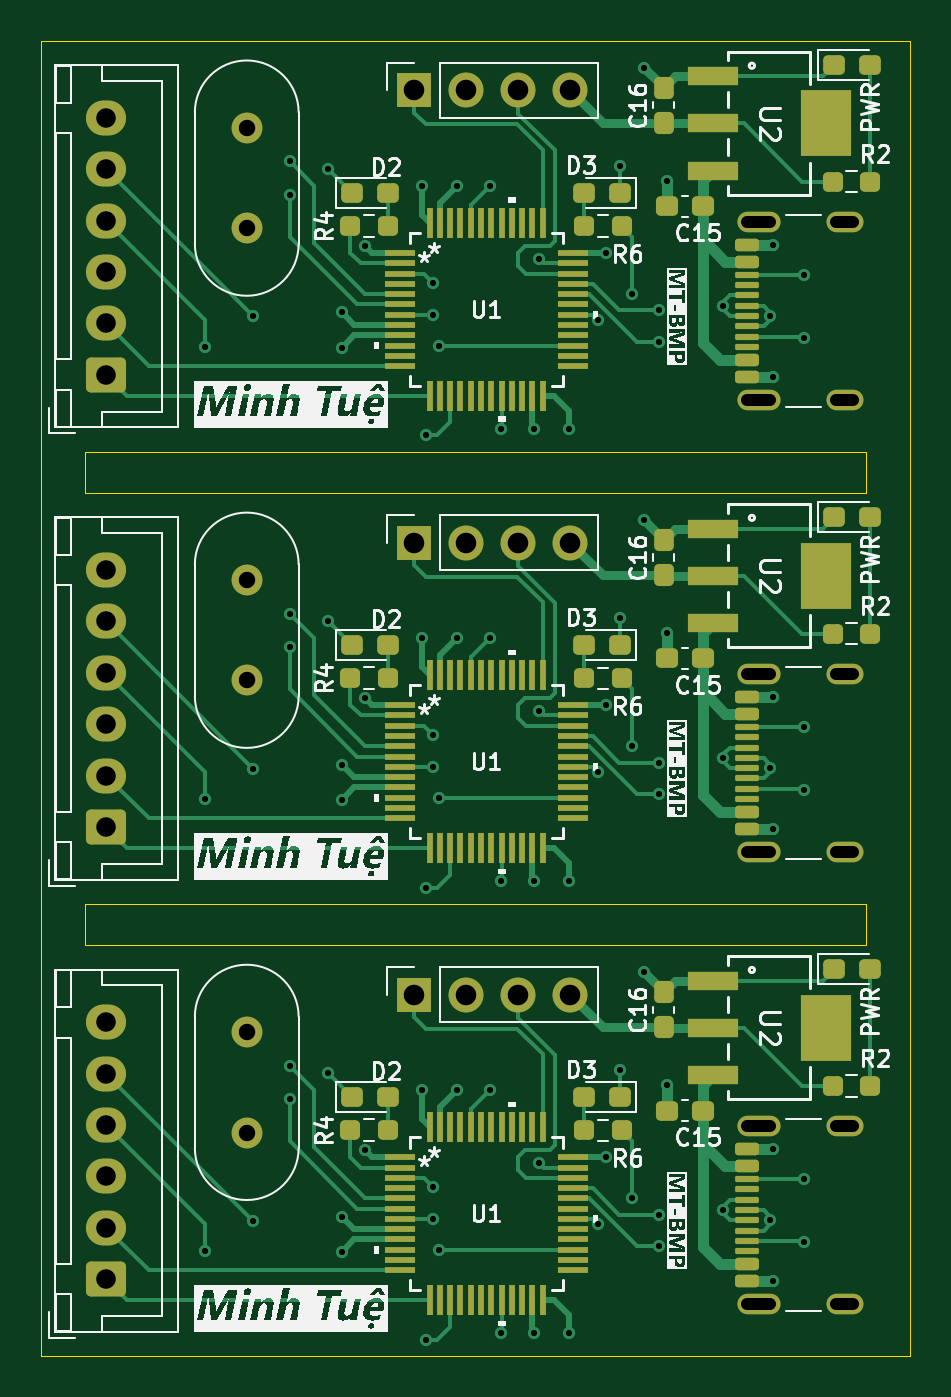
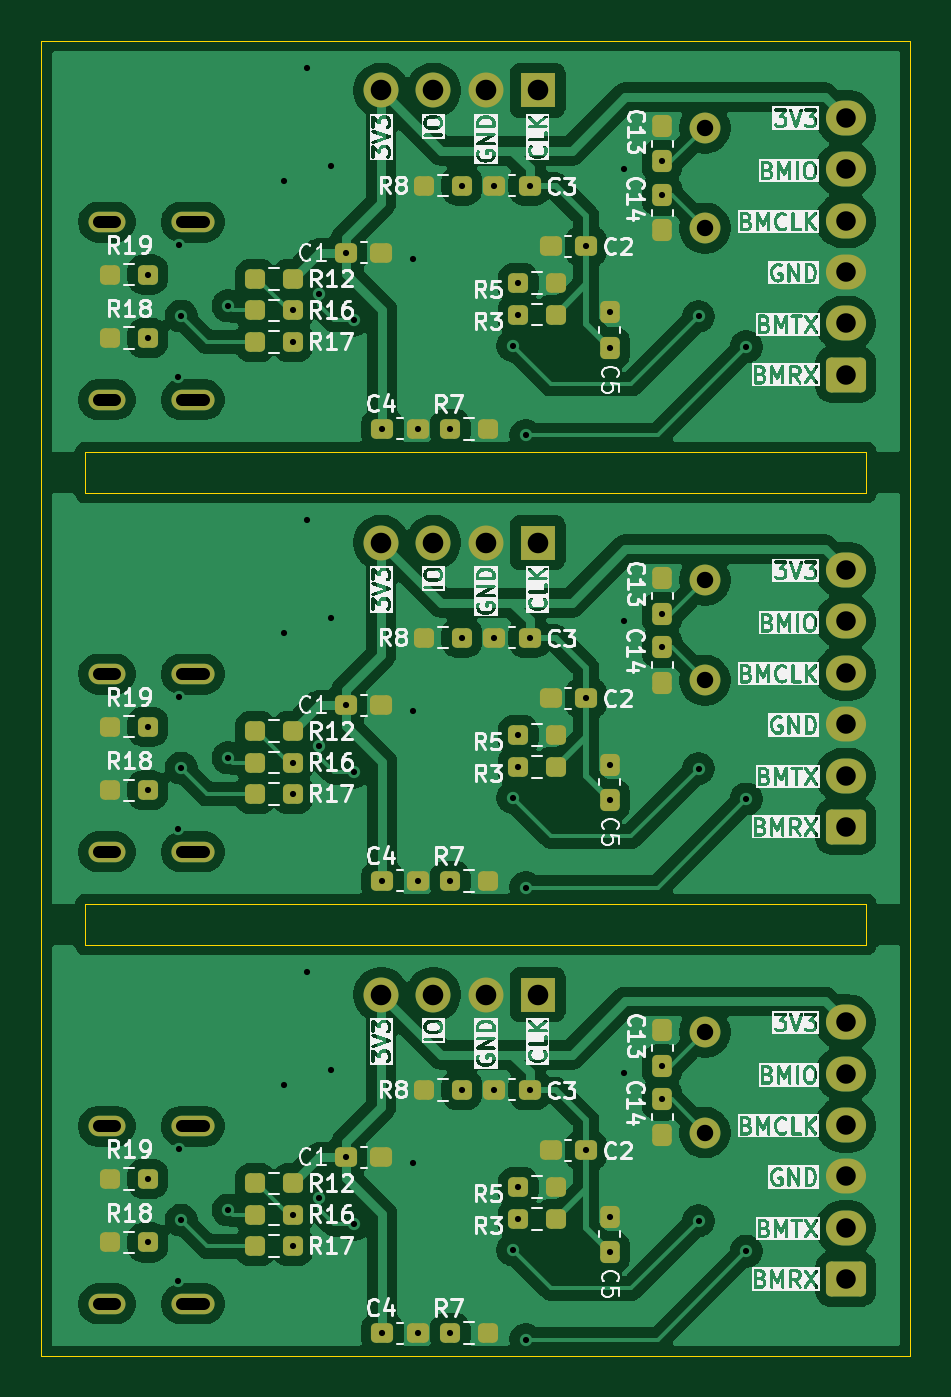
Circuit board: 11 layer files. Board 42.3 x 64.0 mm.
- bottom_copper: BMP_Bluepill-B_Cu.gbr (166692 bytes)
- bottom_mask: BMP_Bluepill-B_Mask.gbr (7030 bytes)
- paste: BMP_Bluepill-B_Paste.gbr (5183 bytes)
- bottom_silk: BMP_Bluepill-B_Silkscreen.gbr (322881 bytes)
- outline: BMP_Bluepill-Edge_Cuts.gbr (875 bytes)
- top_copper: BMP_Bluepill-F_Cu.gbr (46226 bytes)
- top_mask: BMP_Bluepill-F_Mask.gbr (11147 bytes)
- paste: BMP_Bluepill-F_Paste.gbr (9779 bytes)
- top_silk: BMP_Bluepill-F_Silkscreen.gbr (90658 bytes)
- drill: BMP_Bluepill-NPTH-drl.gbr (464 bytes)
- drill: BMP_Bluepill-PTH-drl.gbr (4986 bytes)

=== bottom_copper: BMP_Bluepill-B_Cu.gbr (166692 bytes, source omitted) ===
=== bottom_mask: BMP_Bluepill-B_Mask.gbr (7030 bytes, source omitted) ===
=== paste: BMP_Bluepill-B_Paste.gbr ===
%TF.GenerationSoftware,KiCad,Pcbnew,9.0.1*%
%TF.CreationDate,2026-03-03T23:35:58+07:00*%
%TF.ProjectId,BMP_Bluepill,424d505f-426c-4756-9570-696c6c2e6b69,rev?*%
%TF.SameCoordinates,Original*%
%TF.FileFunction,Paste,Bot*%
%TF.FilePolarity,Positive*%
%FSLAX46Y46*%
G04 Gerber Fmt 4.6, Leading zero omitted, Abs format (unit mm)*
G04 Created by KiCad (PCBNEW 9.0.1) date 2026-03-03 23:35:58*
%MOMM*%
%LPD*%
G01*
G04 APERTURE LIST*
G04 Aperture macros list*
%AMRoundRect*
0 Rectangle with rounded corners*
0 $1 Rounding radius*
0 $2 $3 $4 $5 $6 $7 $8 $9 X,Y pos of 4 corners*
0 Add a 4 corners polygon primitive as box body*
4,1,4,$2,$3,$4,$5,$6,$7,$8,$9,$2,$3,0*
0 Add four circle primitives for the rounded corners*
1,1,$1+$1,$2,$3*
1,1,$1+$1,$4,$5*
1,1,$1+$1,$6,$7*
1,1,$1+$1,$8,$9*
0 Add four rect primitives between the rounded corners*
20,1,$1+$1,$2,$3,$4,$5,0*
20,1,$1+$1,$4,$5,$6,$7,0*
20,1,$1+$1,$6,$7,$8,$9,0*
20,1,$1+$1,$8,$9,$2,$3,0*%
G04 Aperture macros list end*
%ADD10RoundRect,0.237500X-0.237500X0.300000X-0.237500X-0.300000X0.237500X-0.300000X0.237500X0.300000X0*%
%ADD11RoundRect,0.237500X-0.250000X-0.237500X0.250000X-0.237500X0.250000X0.237500X-0.250000X0.237500X0*%
%ADD12RoundRect,0.237500X0.250000X0.237500X-0.250000X0.237500X-0.250000X-0.237500X0.250000X-0.237500X0*%
%ADD13RoundRect,0.237500X0.237500X-0.300000X0.237500X0.300000X-0.237500X0.300000X-0.237500X-0.300000X0*%
%ADD14RoundRect,0.237500X-0.300000X-0.237500X0.300000X-0.237500X0.300000X0.237500X-0.300000X0.237500X0*%
%ADD15RoundRect,0.237500X0.300000X0.237500X-0.300000X0.237500X-0.300000X-0.237500X0.300000X-0.237500X0*%
G04 APERTURE END LIST*
D10*
%TO.C,C14*%
X112080000Y-151502497D03*
X112080000Y-153227499D03*
%TD*%
D11*
%TO.C,R5*%
X117255000Y-133780000D03*
X119080000Y-133780000D03*
%TD*%
D12*
%TO.C,R17*%
X131872500Y-158650000D03*
X130047500Y-158650000D03*
%TD*%
D11*
%TO.C,R12*%
X130047500Y-133590000D03*
X131872500Y-133590000D03*
%TD*%
D12*
%TO.C,R19*%
X138932500Y-111370000D03*
X137107500Y-111370000D03*
%TD*%
D13*
%TO.C,C5*%
X114620000Y-158942501D03*
X114620000Y-157217499D03*
%TD*%
D12*
%TO.C,R19*%
X138932500Y-155370000D03*
X137107500Y-155370000D03*
%TD*%
D13*
%TO.C,C13*%
X112080000Y-149870000D03*
X112080000Y-148144998D03*
%TD*%
D12*
%TO.C,R16*%
X131872500Y-113120000D03*
X130047500Y-113120000D03*
%TD*%
D14*
%TO.C,C2*%
X115777499Y-131990000D03*
X117502501Y-131990000D03*
%TD*%
D11*
%TO.C,R12*%
X130047500Y-111590000D03*
X131872500Y-111590000D03*
%TD*%
D15*
%TO.C,C4*%
X125690002Y-140880000D03*
X123965000Y-140880000D03*
%TD*%
D12*
%TO.C,R18*%
X138932500Y-136470000D03*
X137107500Y-136470000D03*
%TD*%
D13*
%TO.C,C13*%
X112080000Y-127870000D03*
X112080000Y-126144998D03*
%TD*%
D14*
%TO.C,C3*%
X118524998Y-129040000D03*
X120250000Y-129040000D03*
%TD*%
D12*
%TO.C,R16*%
X131872500Y-157120000D03*
X130047500Y-157120000D03*
%TD*%
D14*
%TO.C,C3*%
X118524998Y-151040000D03*
X120250000Y-151040000D03*
%TD*%
D12*
%TO.C,R8*%
X123655000Y-151040000D03*
X121830000Y-151040000D03*
%TD*%
%TO.C,R8*%
X123655000Y-129040000D03*
X121830000Y-129040000D03*
%TD*%
D15*
%TO.C,C1*%
X127462501Y-132320000D03*
X125737499Y-132320000D03*
%TD*%
D13*
%TO.C,C13*%
X112080000Y-105870000D03*
X112080000Y-104144998D03*
%TD*%
D15*
%TO.C,C1*%
X127462501Y-110320000D03*
X125737499Y-110320000D03*
%TD*%
D12*
%TO.C,R18*%
X138932500Y-158470000D03*
X137107500Y-158470000D03*
%TD*%
%TO.C,R17*%
X131872500Y-114650000D03*
X130047500Y-114650000D03*
%TD*%
D13*
%TO.C,C5*%
X114620000Y-114942501D03*
X114620000Y-113217499D03*
%TD*%
D12*
%TO.C,R3*%
X119077101Y-157325000D03*
X117252101Y-157325000D03*
%TD*%
D11*
%TO.C,R7*%
X120565000Y-118880000D03*
X122390000Y-118880000D03*
%TD*%
D10*
%TO.C,C14*%
X112080000Y-107502497D03*
X112080000Y-109227499D03*
%TD*%
%TO.C,C14*%
X112080000Y-129502497D03*
X112080000Y-131227499D03*
%TD*%
D12*
%TO.C,R17*%
X131872500Y-136650000D03*
X130047500Y-136650000D03*
%TD*%
D11*
%TO.C,R5*%
X117255000Y-111780000D03*
X119080000Y-111780000D03*
%TD*%
D12*
%TO.C,R3*%
X119077101Y-113325000D03*
X117252101Y-113325000D03*
%TD*%
D15*
%TO.C,C4*%
X125690002Y-162880000D03*
X123965000Y-162880000D03*
%TD*%
D14*
%TO.C,C3*%
X118524998Y-107040000D03*
X120250000Y-107040000D03*
%TD*%
D11*
%TO.C,R12*%
X130047500Y-155590000D03*
X131872500Y-155590000D03*
%TD*%
D14*
%TO.C,C2*%
X115777499Y-153990000D03*
X117502501Y-153990000D03*
%TD*%
D11*
%TO.C,R7*%
X120565000Y-162880000D03*
X122390000Y-162880000D03*
%TD*%
D12*
%TO.C,R3*%
X119077101Y-135325000D03*
X117252101Y-135325000D03*
%TD*%
D14*
%TO.C,C2*%
X115777499Y-109990000D03*
X117502501Y-109990000D03*
%TD*%
D12*
%TO.C,R19*%
X138932500Y-133370000D03*
X137107500Y-133370000D03*
%TD*%
D15*
%TO.C,C4*%
X125690002Y-118880000D03*
X123965000Y-118880000D03*
%TD*%
D11*
%TO.C,R5*%
X117255000Y-155780000D03*
X119080000Y-155780000D03*
%TD*%
D12*
%TO.C,R16*%
X131872500Y-135120000D03*
X130047500Y-135120000D03*
%TD*%
D11*
%TO.C,R7*%
X120565000Y-140880000D03*
X122390000Y-140880000D03*
%TD*%
D15*
%TO.C,C1*%
X127462501Y-154320000D03*
X125737499Y-154320000D03*
%TD*%
D12*
%TO.C,R8*%
X123655000Y-107040000D03*
X121830000Y-107040000D03*
%TD*%
%TO.C,R18*%
X138932500Y-114470000D03*
X137107500Y-114470000D03*
%TD*%
D13*
%TO.C,C5*%
X114620000Y-136942501D03*
X114620000Y-135217499D03*
%TD*%
M02*

=== bottom_silk: BMP_Bluepill-B_Silkscreen.gbr (322881 bytes, source omitted) ===
=== outline: BMP_Bluepill-Edge_Cuts.gbr ===
%TF.GenerationSoftware,KiCad,Pcbnew,9.0.1*%
%TF.CreationDate,2026-03-03T23:35:58+07:00*%
%TF.ProjectId,BMP_Bluepill,424d505f-426c-4756-9570-696c6c2e6b69,rev?*%
%TF.SameCoordinates,Original*%
%TF.FileFunction,Profile,NP*%
%FSLAX46Y46*%
G04 Gerber Fmt 4.6, Leading zero omitted, Abs format (unit mm)*
G04 Created by KiCad (PCBNEW 9.0.1) date 2026-03-03 23:35:58*
%MOMM*%
%LPD*%
G01*
G04 APERTURE LIST*
%TA.AperFunction,Profile*%
%ADD10C,0.050000*%
%TD*%
G04 APERTURE END LIST*
D10*
X102145000Y-142000000D02*
X140145000Y-142000000D01*
X140145000Y-144000000D01*
X102145000Y-144000000D01*
X102145000Y-142000000D01*
X102145000Y-120000000D02*
X140145000Y-120000000D01*
X140145000Y-122000000D01*
X102145000Y-122000000D01*
X102145000Y-120000000D01*
X100000000Y-100000000D02*
X142290000Y-100000000D01*
X142290000Y-164000000D01*
X100000000Y-164000000D01*
X100000000Y-100000000D01*
M02*

=== top_copper: BMP_Bluepill-F_Cu.gbr (46226 bytes, source omitted) ===
=== top_mask: BMP_Bluepill-F_Mask.gbr (11147 bytes, source omitted) ===
=== paste: BMP_Bluepill-F_Paste.gbr (9779 bytes, source omitted) ===
=== top_silk: BMP_Bluepill-F_Silkscreen.gbr (90658 bytes, source omitted) ===
=== drill: BMP_Bluepill-NPTH-drl.gbr ===
%TF.GenerationSoftware,KiCad,Pcbnew,9.0.1*%
%TF.CreationDate,2026-03-03T23:36:01+07:00*%
%TF.ProjectId,BMP_Bluepill,424d505f-426c-4756-9570-696c6c2e6b69,rev?*%
%TF.SameCoordinates,Original*%
%TF.FileFunction,NonPlated,1,2,NPTH*%
%TF.FilePolarity,Positive*%
%FSLAX46Y46*%
G04 Gerber Fmt 4.6, Leading zero omitted, Abs format (unit mm)*
G04 Created by KiCad (PCBNEW 9.0.1) date 2026-03-03 23:36:01*
%MOMM*%
%LPD*%
G01*
G04 APERTURE LIST*
G04 APERTURE END LIST*
M02*

=== drill: BMP_Bluepill-PTH-drl.gbr ===
%TF.GenerationSoftware,KiCad,Pcbnew,9.0.1*%
%TF.CreationDate,2026-03-03T23:36:01+07:00*%
%TF.ProjectId,BMP_Bluepill,424d505f-426c-4756-9570-696c6c2e6b69,rev?*%
%TF.SameCoordinates,Original*%
%TF.FileFunction,Plated,1,2,PTH,Mixed*%
%TF.FilePolarity,Positive*%
%FSLAX46Y46*%
G04 Gerber Fmt 4.6, Leading zero omitted, Abs format (unit mm)*
G04 Created by KiCad (PCBNEW 9.0.1) date 2026-03-03 23:36:01*
%MOMM*%
%LPD*%
G01*
G04 APERTURE LIST*
%TA.AperFunction,ViaDrill*%
%ADD10C,0.300000*%
%TD*%
G04 aperture for slot hole*
%TA.AperFunction,ComponentDrill*%
%ADD11C,0.600000*%
%TD*%
%TA.AperFunction,ComponentDrill*%
%ADD12C,0.800000*%
%TD*%
%TA.AperFunction,ComponentDrill*%
%ADD13C,0.950000*%
%TD*%
%TA.AperFunction,ComponentDrill*%
%ADD14C,1.000000*%
%TD*%
G04 APERTURE END LIST*
D10*
X107990000Y-114890000D03*
X107990000Y-136890000D03*
X107990000Y-158890000D03*
X110307500Y-113412500D03*
X110307500Y-135412500D03*
X110307500Y-157412500D03*
X112080000Y-105870000D03*
X112080000Y-107502497D03*
X112080000Y-127870000D03*
X112080000Y-129502497D03*
X112080000Y-149870000D03*
X112080000Y-151502497D03*
X113950000Y-106220000D03*
X113950000Y-128220000D03*
X113950000Y-150220000D03*
X114620000Y-113217499D03*
X114620000Y-114942501D03*
X114620000Y-135217499D03*
X114620000Y-136942501D03*
X114620000Y-157217499D03*
X114620000Y-158942501D03*
X115777499Y-109990000D03*
X115777499Y-131990000D03*
X115777499Y-153990000D03*
X118524998Y-107040000D03*
X118524998Y-129040000D03*
X118524998Y-151040000D03*
X118710000Y-119200000D03*
X118710000Y-141200000D03*
X118710000Y-163200000D03*
X119077101Y-113325000D03*
X119077101Y-135325000D03*
X119077101Y-157325000D03*
X119080000Y-111780000D03*
X119080000Y-133780000D03*
X119080000Y-155780000D03*
X119350000Y-114824999D03*
X119350000Y-136824999D03*
X119350000Y-158824999D03*
X120250000Y-107040000D03*
X120250000Y-129040000D03*
X120250000Y-151040000D03*
X121830000Y-107040000D03*
X121830000Y-129040000D03*
X121830000Y-151040000D03*
X122390000Y-118880000D03*
X122390000Y-140880000D03*
X122390000Y-162880000D03*
X123965000Y-118880000D03*
X123965000Y-140880000D03*
X123965000Y-162880000D03*
X124220000Y-110600000D03*
X124220000Y-132600000D03*
X124220000Y-154600000D03*
X125690002Y-118880000D03*
X125690002Y-140880000D03*
X125690002Y-162880000D03*
X127087434Y-113585961D03*
X127087434Y-135585961D03*
X127087434Y-157585961D03*
X127462501Y-110320000D03*
X127462501Y-132320000D03*
X127462501Y-154320000D03*
X128170000Y-106070000D03*
X128170000Y-128070000D03*
X128170000Y-150070000D03*
X128760000Y-112310000D03*
X128760000Y-134310000D03*
X128760000Y-156310000D03*
X129340000Y-101330000D03*
X129340000Y-123330000D03*
X129340000Y-145330000D03*
X130047500Y-113120000D03*
X130047500Y-114650000D03*
X130047500Y-135120000D03*
X130047500Y-136650000D03*
X130047500Y-157120000D03*
X130047500Y-158650000D03*
X130454998Y-106825002D03*
X130454998Y-128825002D03*
X130454998Y-150825002D03*
X133190000Y-112890000D03*
X133190000Y-134890000D03*
X133190000Y-156890000D03*
X135480000Y-113390000D03*
X135480000Y-135390000D03*
X135480000Y-157390000D03*
X135610000Y-109940000D03*
X135610000Y-131940000D03*
X135610000Y-153940000D03*
X135620000Y-116340000D03*
X135620000Y-138340000D03*
X135620000Y-160340000D03*
X137107500Y-111370000D03*
X137107500Y-114470000D03*
X137107500Y-133370000D03*
X137107500Y-136470000D03*
X137107500Y-155370000D03*
X137107500Y-158470000D03*
D11*
%TO.C,J2*%
X135465000Y-108820000D02*
X134365000Y-108820000D01*
X135465000Y-117460000D02*
X134365000Y-117460000D01*
X135465000Y-130820000D02*
X134365000Y-130820000D01*
X135465000Y-139460000D02*
X134365000Y-139460000D01*
X135465000Y-152820000D02*
X134365000Y-152820000D01*
X135465000Y-161460000D02*
X134365000Y-161460000D01*
X139495000Y-108820000D02*
X138695000Y-108820000D01*
X139495000Y-117460000D02*
X138695000Y-117460000D01*
X139495000Y-130820000D02*
X138695000Y-130820000D01*
X139495000Y-139460000D02*
X138695000Y-139460000D01*
X139495000Y-152820000D02*
X138695000Y-152820000D01*
X139495000Y-161460000D02*
X138695000Y-161460000D01*
D12*
%TO.C,Y1*%
X110000000Y-104240000D03*
X110000000Y-109120000D03*
X110000000Y-126240000D03*
X110000000Y-131120000D03*
X110000000Y-148240000D03*
X110000000Y-153120000D03*
D13*
%TO.C,J1*%
X103145000Y-103750000D03*
X103145000Y-106250000D03*
X103145000Y-108750000D03*
X103145000Y-111250000D03*
X103145000Y-113750000D03*
X103145000Y-116250000D03*
X103145000Y-125750000D03*
X103145000Y-128250000D03*
X103145000Y-130750000D03*
X103145000Y-133250000D03*
X103145000Y-135750000D03*
X103145000Y-138250000D03*
X103145000Y-147750000D03*
X103145000Y-150250000D03*
X103145000Y-152750000D03*
X103145000Y-155250000D03*
X103145000Y-157750000D03*
X103145000Y-160250000D03*
D14*
%TO.C,J3*%
X118130001Y-102410000D03*
X118130001Y-124410000D03*
X118130001Y-146410000D03*
X120670001Y-102410000D03*
X120670001Y-124410000D03*
X120670001Y-146410000D03*
X123210000Y-102410000D03*
X123210000Y-124410000D03*
X123210000Y-146410000D03*
X125750001Y-102410000D03*
X125750001Y-124410000D03*
X125750001Y-146410000D03*
M02*
